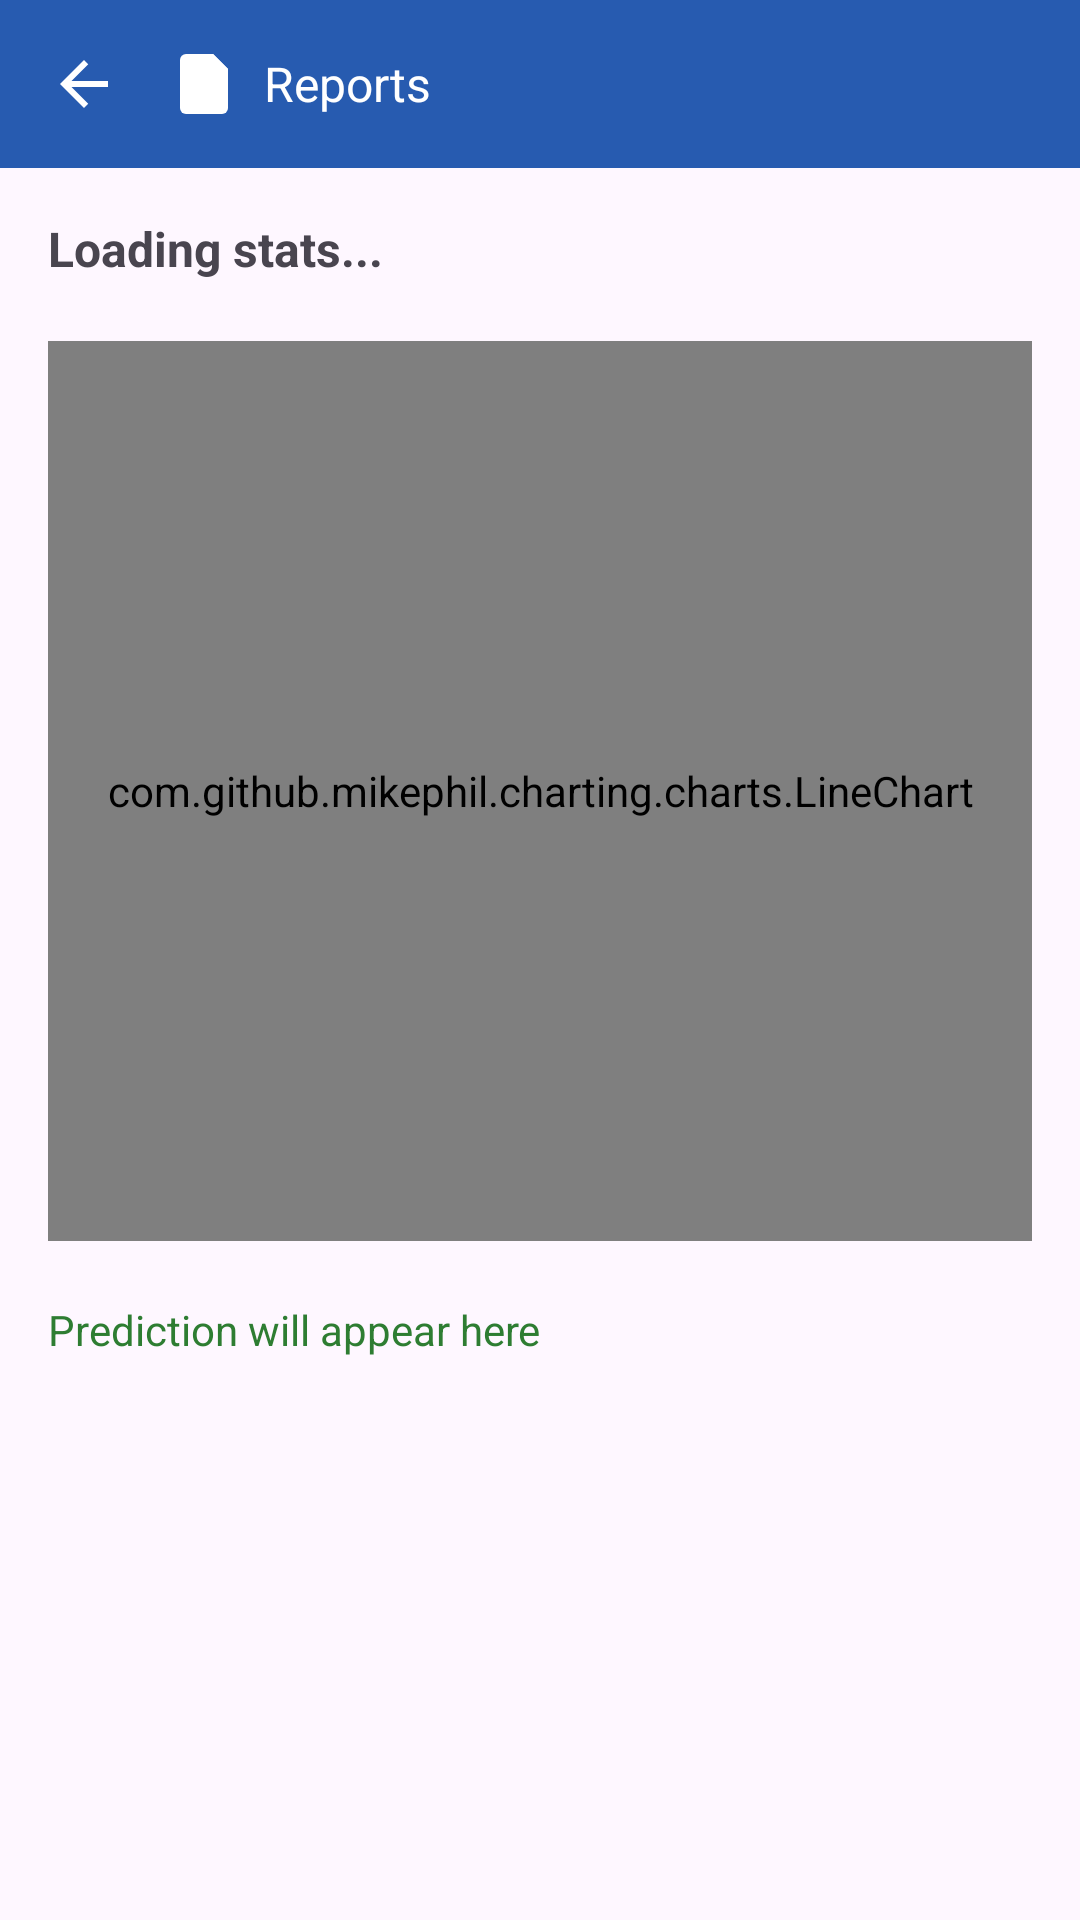

Reconstruct the res/layout file that produces this screen, plus the resources it refers to.
<!-- AndroidManifest.xml: application theme Theme.MyApplication -->
<!-- res/layout/reports.xml -->
<LinearLayout xmlns:android="http://schemas.android.com/apk/res/android"
    xmlns:app="http://schemas.android.com/apk/res-auto"
    android:layout_width="match_parent"
    android:layout_height="match_parent"
    android:orientation="vertical">

    
    <LinearLayout
        android:layout_width="match_parent"
        android:layout_height="wrap_content"
        android:background="#275BB0"
        android:gravity="center_vertical"
        android:padding="16dp">

        <ImageView
            android:layout_width="24dp"
            android:layout_height="24dp"
            android:src="@drawable/baseline_arrow_back_24"
            app:tint="#FFFFFF" />

        <ImageView
            android:layout_width="24dp"
            android:layout_height="24dp"
            android:layout_marginStart="16dp"
            android:src="@drawable/ic_reports"
            app:tint="#FFFFFF" />

        <TextView
            android:layout_width="wrap_content"
            android:layout_height="wrap_content"
            android:layout_marginStart="8dp"
            android:text="Reports"
            android:textColor="#FFFFFF"
            android:textSize="16sp" />
    </LinearLayout>

    
    <LinearLayout
        android:layout_width="match_parent"
        android:layout_height="match_parent"
        android:orientation="vertical"
        android:padding="16dp">

        <TextView
            android:id="@+id/tvStats"
            android:layout_width="wrap_content"
            android:layout_height="wrap_content"
            android:text="Loading stats..."
            android:textSize="16sp"
            android:textStyle="bold" />

        <com.github.mikephil.charting.charts.LineChart
            android:id="@+id/lineChart"
            android:layout_width="match_parent"
            android:layout_height="300dp"
            android:layout_marginTop="20dp" />

        <TextView
            android:id="@+id/tvPrediction"
            android:layout_width="wrap_content"
            android:layout_height="wrap_content"
            android:layout_marginTop="20dp"
            android:text="Prediction will appear here"
            android:textColor="#2E7D32" />
    </LinearLayout>

</LinearLayout>
<!-- resources referenced by this layout -->
<resources>
  <!-- drawable baseline_arrow_back_24 (drawable) -->
  <vector xmlns:android="http://schemas.android.com/apk/res/android" android:autoMirrored="true" android:height="24dp" android:tint="#323131" android:viewportHeight="24" android:viewportWidth="24" android:width="24dp">
        
      <path android:fillColor="@android:color/white" android:pathData="M20,11H7.83l5.59,-5.59L12,4l-8,8 8,8 1.41,-1.41L7.83,13H20v-2z"/>
      
  </vector>
  <!-- drawable ic_reports (drawable) -->
  <vector xmlns:android="http://schemas.android.com/apk/res/android"
      android:width="24dp"
      android:height="24dp"
      android:viewportWidth="24"
      android:viewportHeight="24"
      android:tint="#323131">
  
      
      <path
          android:fillColor="@android:color/white"
          android:pathData="M6,2h9l5,5v13a2,2 0 0 1 -2,2H6a2,2 0 0 1 -2,-2V4a2,2 0 0 1 2,-2z"/>
  
      
      <path
          android:fillColor="@android:color/white"
          android:pathData="M15,2v5h5"/>
  
      
      <path
          android:fillColor="@android:color/darker_gray"
          android:pathData="M8,12h8v1.5H8z"/>
  
      <path
          android:fillColor="@android:color/white"
          android:pathData="M8,15h8v1.5H8z"/>
  
      <path
          android:fillColor="@android:color/white"
          android:pathData="M8,18h5v1.5H8z"/>
  
  </vector>
  <style name="Theme.MyApplication" parent="Base.Theme.MyApplication" />
  <style name="Base.Theme.MyApplication" parent="Theme.Material3.DayNight.NoActionBar">
          
          
      </style>
</resources>
